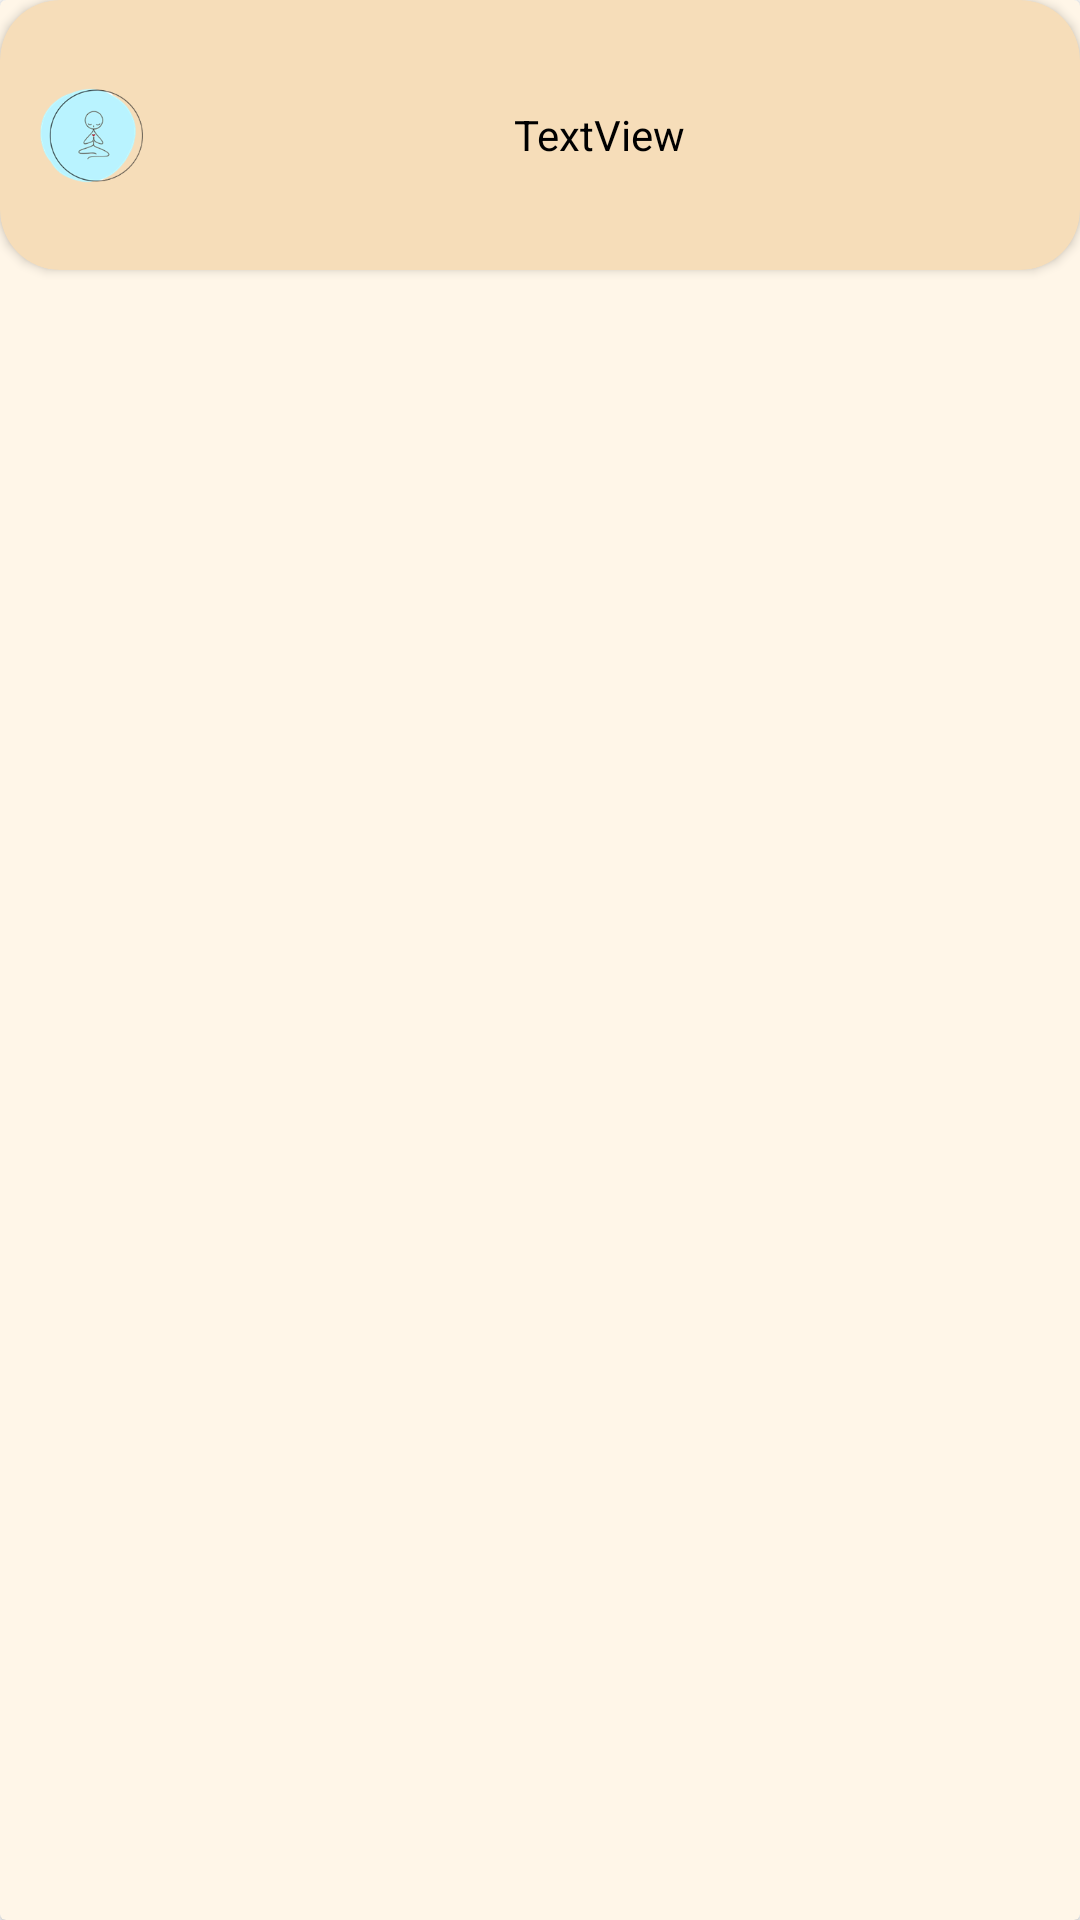

Layout XML and referenced resources for this Android screen:
<!-- AndroidManifest.xml: application theme Theme.Healthec -->
<!-- res/layout/list_ingredientes.xml -->
<?xml version="1.0" encoding="utf-8"?>
<androidx.cardview.widget.CardView xmlns:android="http://schemas.android.com/apk/res/android"
    xmlns:app="http://schemas.android.com/apk/res-auto"
    android:layout_width="wrap_content"
    android:layout_height="95dp"
    app:cardBackgroundColor="#FFF6E8">

    <androidx.cardview.widget.CardView
        android:layout_width="match_parent"
        android:layout_height="wrap_content"
        android:padding="20dp"
        app:cardBackgroundColor="#F6DDB9"
        app:cardCornerRadius="20dp">

        <LinearLayout
            android:layout_width="match_parent"
            android:layout_height="wrap_content"
            android:orientation="horizontal"
            android:padding="10dp">

            <ImageView
                android:id="@+id/imgvIngredientes"
                android:layout_width="94dp"
                android:layout_height="70dp"
                android:layout_weight="1"
                app:srcCompat="@drawable/healthtec_logo" />

            <LinearLayout
                android:layout_width="300dp"
                android:layout_height="match_parent"
                android:gravity="center"
                android:orientation="vertical">

                <TextView
                    android:id="@+id/txtvTituloIngredientes"
                    android:layout_width="wrap_content"
                    android:layout_height="wrap_content"
                    android:text="TextView"
                    android:textColor="@color/black" />
            </LinearLayout>
        </LinearLayout>
    </androidx.cardview.widget.CardView>

</androidx.cardview.widget.CardView>
<!-- resources referenced by this layout -->
<resources>
  <!-- drawable healthtec_logo: png bitmap (drawable, 14378 bytes) -->
  <style name="Theme.Healthec" parent="Theme.MaterialComponents.DayNight.DarkActionBar">
          
          <item name="colorPrimary">@color/purple_500</item>
          <item name="colorPrimaryVariant">@color/purple_700</item>
          <item name="colorOnPrimary">@color/white</item>
          
          <item name="colorSecondary">@color/teal_200</item>
          <item name="colorSecondaryVariant">@color/teal_700</item>
          <item name="colorOnSecondary">@color/black</item>
          
          <item name="android:statusBarColor">?attr/colorPrimaryVariant</item>
          
      </style>
  <!-- not gathered from this repository: default colours our renderer supplied (Android Studio template values) -->
  <color name="purple_500">#FF6200EE</color>
  <color name="purple_700">#FF3700B3</color>
  <color name="teal_200">#FF03DAC5</color>
  <color name="teal_700">#FF018786</color>
  <color name="black">#FF000000</color>
  <color name="white">#FFFFFFFF</color>
</resources>
